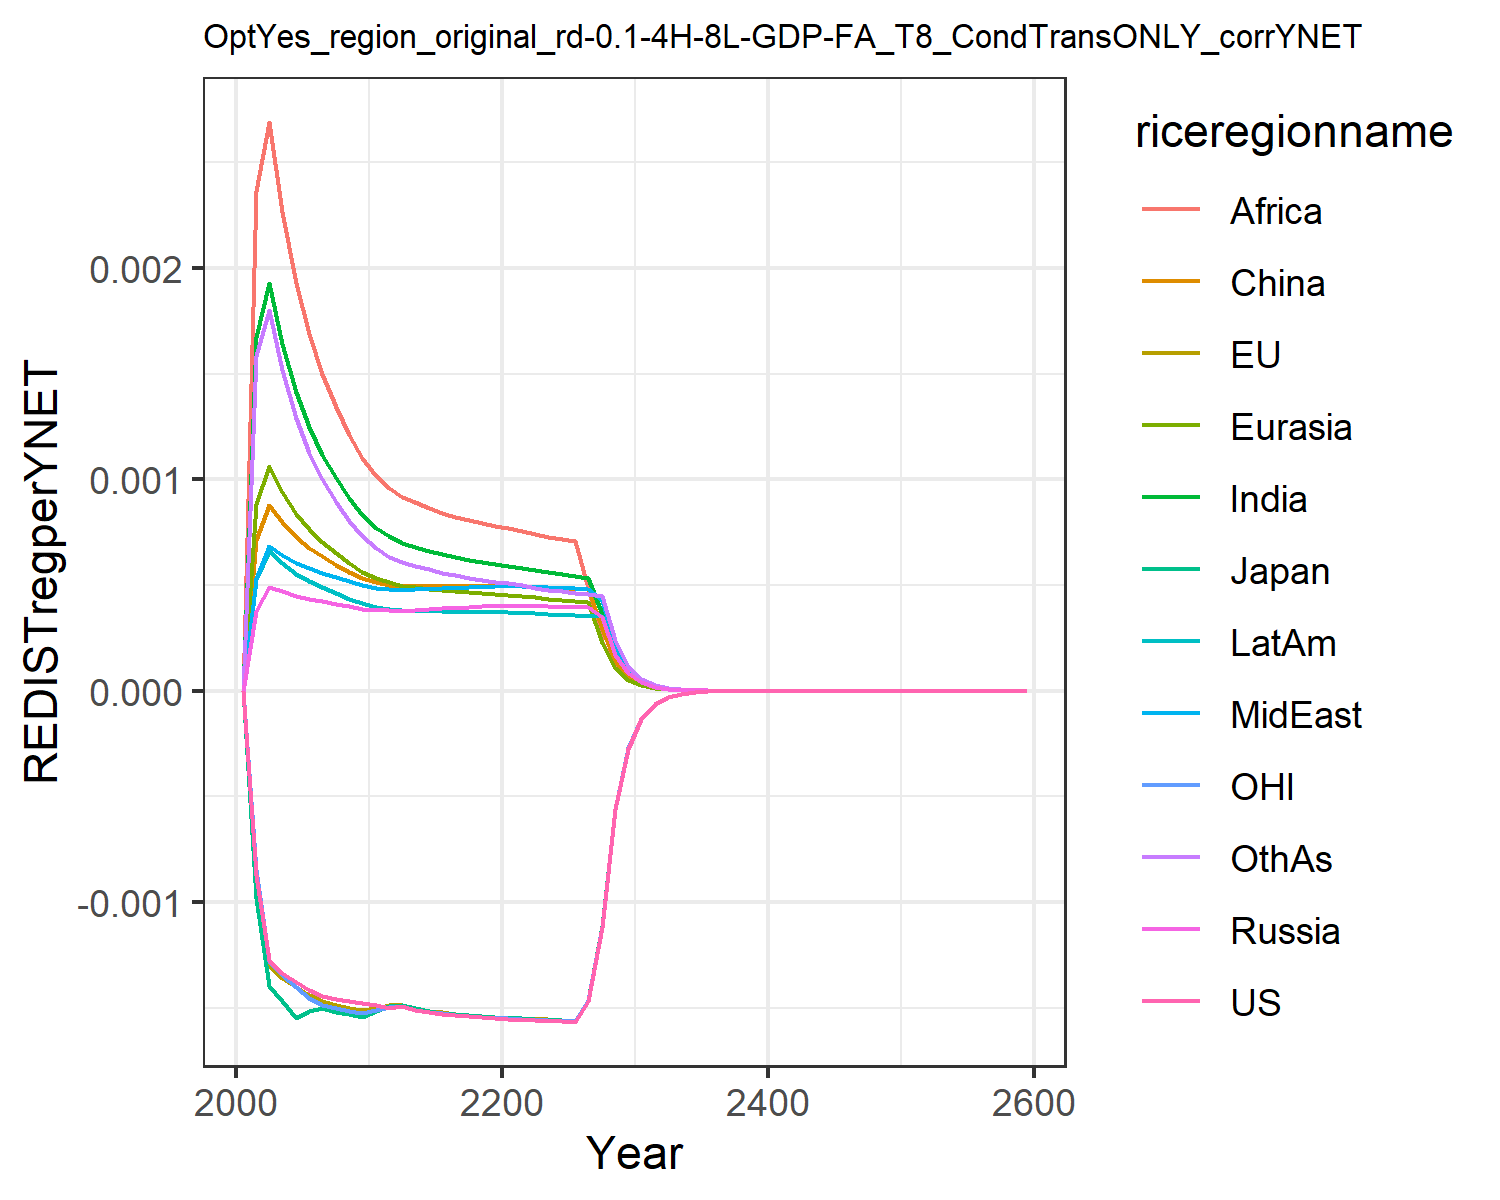

Data behind this chart, as committed beside it:
0.0, 0.0, 0.0, 0.0, 0.0, 0.0, 0.0, 0.0, 0.0, 0.0, 0.0, 0.0
-0.0008697, -0.0008924, -0.00098, 0.0003749, 0.000881, 0.0007122, 0.001671, 0.0005304, 0.002363, 0.0005299, -0.0008464, 0.001583
-0.001275, -0.001297, -0.001398, 0.0004918, 0.001062, 0.0008803, 0.001927, 0.0006834, 0.002689, 0.0006613, -0.001278, 0.0018
-0.001336, -0.001358, -0.00147, 0.0004704, 0.0009407, 0.0007985, 0.001641, 0.0006434, 0.002264, 0.0006048, -0.001347, 0.001515
-0.001378, -0.001399, -0.001547, 0.0004489, 0.0008378, 0.0007269, 0.001411, 0.0006053, 0.001927, 0.0005542, -0.001404, 0.001288
-0.001415, -0.00144, -0.001515, 0.0004353, 0.0007634, 0.0006759, 0.001246, 0.0005795, 0.001686, 0.0005181, -0.001453, 0.001126
-0.001443, -0.001469, -0.001502, 0.0004246, 0.0007041, 0.0006353, 0.001117, 0.0005589, 0.0015, 0.0004889, -0.001487, 0.001
-0.001456, -0.001486, -0.001518, 0.0004121, 0.0006497, 0.0005966, 0.001004, 0.000537, 0.00134, 0.0004606, -0.001502, 0.0008923
-0.001467, -0.0015, -0.001531, 0.0004002, 0.0006028, 0.0005629, 0.0009107, 0.0005167, 0.001208, 0.0004354, -0.001513, 0.0008034
-0.001476, -0.001512, -0.001542, 0.0003887, 0.0005623, 0.0005337, 0.0008319, 0.0004981, 0.001098, 0.000413, -0.001523, 0.0007295
-0.001488, -0.0015, -0.001516, 0.0003806, 0.0005311, 0.0005118, 0.0007711, 0.0004847, 0.001014, 0.000396, -0.001509, 0.0006726
-0.001503, -0.001489, -0.001493, 0.0003794, 0.0005123, 0.0004991, 0.0007305, 0.0004807, 0.0009567, 0.0003875, -0.001496, 0.0006327
-0.001493, -0.001486, -0.001485, 0.0003778, 0.0004967, 0.0004952, 0.0006995, 0.0004766, 0.0009159, 0.0003799, -0.001493, 0.0006071
-0.00151, -0.001502, -0.001502, 0.0003822, 0.0004897, 0.0004967, 0.0006809, 0.0004802, 0.0008905, 0.0003788, -0.001508, 0.0005908
-0.00152, -0.001513, -0.001514, 0.0003856, 0.0004823, 0.0004961, 0.0006627, 0.0004825, 0.0008652, 0.000377, -0.001519, 0.000574
-0.001528, -0.001521, -0.001522, 0.0003888, 0.0004756, 0.0004952, 0.0006461, 0.0004845, 0.0008421, 0.0003752, -0.001526, 0.0005586
-0.001534, -0.001528, -0.001529, 0.0003919, 0.0004698, 0.0004947, 0.0006318, 0.0004865, 0.0008221, 0.0003738, -0.001533, 0.0005452
-0.001539, -0.001534, -0.001534, 0.0003952, 0.0004651, 0.0004948, 0.0006196, 0.0004888, 0.0008053, 0.0003729, -0.001538, 0.0005337
-0.001543, -0.001539, -0.001539, 0.0003988, 0.0004615, 0.0004956, 0.0006094, 0.0004915, 0.0007914, 0.0003726, -0.001543, 0.000524
-0.001547, -0.001544, -0.001544, 0.0004026, 0.000459, 0.0004972, 0.0006011, 0.0004947, 0.0007802, 0.0003729, -0.001547, 0.0005161
-0.001551, -0.001547, -0.001547, 0.0004037, 0.0004546, 0.0004967, 0.000592, 0.0004961, 0.0007682, 0.0003719, -0.00155, 0.0005076
-0.001556, -0.001549, -0.00155, 0.0004022, 0.0004483, 0.0004936, 0.0005813, 0.0004951, 0.0007542, 0.0003693, -0.001553, 0.0004978
-0.001559, -0.001552, -0.001553, 0.0004002, 0.0004417, 0.00049, 0.0005699, 0.0004926, 0.0007417, 0.0003658, -0.001556, 0.0004876
-0.001561, -0.001555, -0.001555, 0.0003985, 0.0004356, 0.0004867, 0.0005594, 0.0004901, 0.0007293, 0.0003624, -0.001558, 0.0004784
-0.001564, -0.001558, -0.001558, 0.0003969, 0.0004302, 0.000484, 0.0005499, 0.0004876, 0.0007177, 0.0003593, -0.001561, 0.00047
-0.001566, -0.00156, -0.00156, 0.0003955, 0.0004253, 0.0004816, 0.0005414, 0.0004854, 0.0007072, 0.0003564, -0.001563, 0.0004626
-0.001467, -0.001462, -0.001462, 0.0003941, 0.0004208, 0.0004795, 0.0005336, 0.0004831, 0.000486, 0.0003537, -0.001465, 0.0004559
-0.001118, -0.001114, -0.001114, 0.0003491, 0.0002249, 0.0002943, 0.0003614, 0.0004268, 0.0002343, 0.0003514, -0.001116, 0.00045
-0.0005611, -0.0005595, -0.0005593, 0.0001688, 0.0001083, 0.0001421, 0.0001742, 0.0002063, 0.0001131, 0.0001772, -0.0005604, 0.0002375
-0.0002735, -0.0002728, -0.0002727, 8.16731398431903e-5, 5.222076435782961e-5, 6.867583460510564e-5, 8.409702549949533e-5, 9.985157126601091e-5, 5.4640338009657114e-5, 8.584525514357919e-5, -0.0002732, 0.0001149
-0.0001333, -0.000133, -0.000133, 3.955050212112856e-5, 2.5208121945802187e-5, 3.3235010756637066e-5, 4.0635873393393015e-5, 4.835915034313742e-5, 2.6431204055438028e-5, 4.1616238833929057e-5, -0.0001332, 5.564028806421625e-5
-6.496032356587655e-5, -6.489274914217656e-5, -6.486165213082395e-5, 1.916596006696457e-5, 1.218095717360409e-5, 1.6099746530272e-5, 1.9653866133606378e-5, 2.3437767523009767e-5, 1.2797342622286736e-5, 2.0186875102097512e-5, -6.496739999814773e-5, 2.6966420963057357e-5
-3.1674374978381626e-5, -3.165127718968543e-5, -3.163483054526657e-5, 9.293603889836436e-6, 5.891438087352093e-6, 7.805877973549606e-6, 9.513804048434462e-6, 1.136672040516711e-5, 6.201241958356579e-6, 9.797353864511752e-6, -3.168441685014225e-5, 1.3078834322122299e-5
-1.5446053934944226e-5, -1.5438287762242647e-5, -1.5429651682684376e-5, 4.5090505104378085e-6, 2.8518074144903588e-6, 3.7877557685990366e-6, 4.608839208450162e-6, 5.5157983011350936e-6, 3.007202390319651e-6, 4.7572772848755326e-6, -1.5453201781959274e-5, 6.347426648065833e-6
-7.532867734533653e-6, -7.5303886676805296e-6, -7.525904158650612e-6, 2.1888489553984065e-6, 1.3814716076402327e-6, 1.8393570353787739e-6, 2.234223983026946e-6, 2.6779984113142927e-6, 1.4592830795153853e-6, 2.310983928753615e-6, -7.537157800188492e-6, 3.0823462806546623e-6
-3.6738828038468454e-6, -3.6731903701749134e-6, -3.670881225706661e-6, 1.0629969021720565e-6, 6.6968217670394e-7, 8.938046530827727e-7, 1.0837513862666855e-6, 1.3008222948151416e-6, 7.085656535220527e-7, 1.1230656073403685e-6, -3.6762818403456484e-6, 1.4975974680040016e-6
-1.7918764459465283e-6, -1.7917508538115597e-6, -1.7905699364810508e-6, 5.16458509619974e-7, 3.249072529072734e-7, 4.3459322464081534e-7, 5.259851235566296e-7, 6.321361369205622e-7, 3.4423725469292156e-7, 5.459756035825059e-7, -1.7931696105540999e-6, 7.279742680982435e-7
-8.739809966626447e-7, -8.740091527735666e-7, -8.734086792662879e-7, 2.510676121293017e-7, 1.5766164477932267e-7, 2.1142723529111631e-7, 2.554076243241789e-7, 3.0730498615942964e-7, 1.673232582564407e-7, 2.6550859402556095e-7, -8.746629096562006e-7, 3.540167475378069e-7
-4.263032598447878e-7, -4.263553184712901e-7, -4.260514706636815e-7, 1.2205528034084455e-7, 7.659990187709334e-8, 1.0291955294522515e-7, 1.2408053008528664e-7, 1.4944765280989324e-7, 8.137239606316962e-8, 1.2915167785371856e-7, -4.266576631558407e-7, 1.722265369227208e-7
-2.0794786769004288e-7, -2.0798986063582334e-7, -2.078367497558298e-7, 5.9409017861884216e-8, 3.720816104474014e-8, 5.0119797096454043e-8, 6.031128375591929e-8, 7.270023496170626e-8, 3.958519906231442e-8, 6.284386940165067e-8, -2.0813015575928537e-7, 8.381907484299723e-8
-1.0144418446066607e-7, -1.0147190602652277e-7, -1.0139502545160802e-7, 2.8875369269632144e-8, 1.8130787465289975e-8, 2.441748383842621e-8, 2.9316197781265755e-8, 3.537468421206827e-8, 1.9275412294452678e-8, 3.0598906943358584e-8, -1.0153721584215628e-7, 4.0807371405391105e-8
-3.4451920924830973e-7, -3.4463540227885065e-7, -3.443674968599056e-7, 9.785037736724181e-8, 6.115977563494675e-8, 8.285025565539549e-8, 9.929367543346118e-8, 1.1990633139743416e-7, 6.530307145849428e-8, 1.036707408144941e-7, -3.448476941400329e-7, 1.383778985285587e-7
-1.6804779002980386e-7, -1.6811413824673476e-7, -1.6798041550797142e-7, 4.762372412893704e-8, 2.9739882125161475e-8, 4.038765952425106e-8, 4.830356449052589e-8, 5.837310859004728e-8, 3.179875209807662e-8, 5.047298258921408e-8, -1.6821353773104916e-7, 6.740119578864154e-8
-8.197006780287464e-8, -8.20066817606506e-8, -8.194009070757289e-8, 2.3183016583002555e-8, 1.4465622933337924e-8, 1.96938278925948e-8, 2.350453385259138e-8, 2.8423108324901477e-8, 1.5488155500387644e-8, 2.4577311117938137e-8, -8.205335436683362e-8, 3.283745185093409e-8
-3.9983473306930266e-8, -4.000320353895874e-8, -3.997010955737862e-8, 1.1287393782912993e-8, 7.037964624220312e-9, 9.605625366013875e-9, 1.1440038829976365e-8, 1.3842340697662207e-8, 7.545555010672823e-9, 1.1969475039798394e-8, -4.0025178527415063e-8, 1.6001569271103845e-8
-1.9503302251967542e-8, -1.9513750449308973e-8, -1.949733246216058e-8, 5.496507278350753e-9, 3.424978266025142e-9, 4.6862334160203516e-9, 5.5692464063777206e-9, 6.742466264532789e-9, 3.6768372524428693e-9, 5.830081450781857e-9, -1.952412437777209e-8, 7.798988231907196e-9
-9.513447420403574e-9, -9.51890734510752e-9, -9.510774770447928e-9, 2.6769630631719467e-9, 1.66709078505412e-9, 2.286729597407085e-9, 2.7117470430921226e-9, 3.284673350849923e-9, 1.7920092550917891e-9, 2.8400568250571892e-9, -9.523817136783212e-9, 3.801794863065387e-9
-4.640551561115282e-9, -4.643375295105943e-9, -4.639352210364961e-9, 1.303929561430868e-9, 8.116004477371481e-10, 1.1160643197698639e-9, 1.32061854067498e-9, 1.6003808432658722e-9, 8.735354555112324e-10, 1.3836524829063267e-9, -4.645704688557468e-9, 1.8535605349833265e-9
-2.2636172752054233e-9, -2.265065575585608e-9, -2.263077708629186e-9, 6.352086961594257e-10, 3.9518342429426235e-10, 5.448023449097356e-10, 6.432408038150314e-10, 7.798417794470855e-10, 4.2588067243730486e-10, 6.741706615029199e-10, -2.266173308639414e-9, 9.038288809532104e-10
-1.1041751054699552e-9, -1.1049129519932037e-9, -1.103931708948981e-9, 3.0947404123077043e-10, 1.9245146358894995e-10, 2.6598472545880597e-10, 3.133509583055621e-10, 3.8004627303362164e-10, 2.0766142852582619e-10, 3.2851198054672215e-10, -1.1054408993221554e-9, 4.4077941721155286e-10
-5.386098857227697e-10, -5.389837050939824e-10, -5.384997749123993e-10, 1.5079014188165002e-10, 9.373529538485755e-11, 1.2987806623195047e-10, 1.5266646820390173e-10, 1.852288518431903e-10, 1.0126942286327844e-10, 1.600911282180413e-10, -5.392358550043015e-10, 2.1498439097437084e-10
-2.627314060580469e-10, -2.629199223095942e-10, -2.6268144109829606e-10, 7.347820006466671e-11, 4.5660279644275037e-11, 6.342644836733442e-11, 7.438854024756244e-11, 9.028566309578029e-11, 4.939126029656133e-11, 7.802154451909076e-11, -2.6304058935154825e-10, 1.0486691178839092e-10
-1.2815951715443751e-10, -1.2825421656291486e-10, -1.28136771894738e-10, 3.580776535430961e-11, 2.224447216375685e-11, 3.097812428864551e-11, 3.6250438635941933e-11, 4.401119860099937e-11, 2.4091641017984346e-11, 3.802681326843266e-11, -1.2831206997319068e-10, 5.115779488414529e-11
-6.251595283342693e-11, -6.2563367822676e-11, -6.250556392173292e-11, 1.7451218817994698e-11, 1.0837995003860517e-11, 1.513161260115094e-11, 1.766692423298925e-11, 2.1455491826780927e-11, 1.1752300163555978e-11, 1.853491635038026e-11, -6.25911540119077e-11, 2.4958772345989726e-11
-3.0495228882429333e-11, -3.0518902531780555e-11, -3.04904672097652e-11, 8.505525729281885e-12, 5.280982835989003e-12, 7.391905352750999e-12, 8.610832105542713e-12, 1.0460238696197878e-11, 5.733446131486446e-12, 9.034707967987227e-12, -3.0532269685325375e-11, 1.2177814171143473e-11
-1.4875580811709174e-11, -1.4887372350882973e-11, -1.4873390495611424e-11, 4.145727307283388e-12, 2.5734493961791523e-12, 3.6113104466542993e-12, 4.197224827520281e-12, 5.099995984948e-12, 2.797315897973284e-12, 4.4041097555667686e-12, -1.489381271344685e-11, 5.942198778490216e-12
-7.256328062477566e-12, -7.262189135742908e-12, -7.255316835130216e-12, 2.0207940741363688e-12, 1.2541459147876592e-12, 1.7644406123624431e-12, 2.046016270583276e-12, 2.486684826419006e-12, 1.3648882866533644e-12, 2.146943601727502e-12, -7.2652965294232475e-12, 2.899706310248642e-12
-3.539653820814894e-12, -3.5425619095656152e-12, -3.5391852114608617e-12, 9.850606582948343e-13, 6.11235970735755e-13, 8.62144313049314e-13, 9.974308466292576e-13, 1.212528976642862e-12, 6.660084417864164e-13, 1.0466459438147274e-12, -3.544063155570046e-12, 1.4151009542171835e-12
-1.7266548833187491e-12, -1.7280955575164159e-12, -1.7264369085474627e-12, 4.801993011920688e-13, 2.9791701080710904e-13, 4.2128967679254515e-13, 4.862737023144638e-13, 5.912647706861034e-13, 3.2500264773166724e-13, 5.102628635155145e-13, -1.7288217206689012e-12, 6.906296494772414e-13
-8.422696205932731e-13, -8.42982375078786e-13, -8.421678470682026e-13, 2.3409705543283567e-13, 1.4521273509854492e-13, 2.0587665682142872e-13, 2.370831688887839e-13, 2.8832918241405964e-13, 1.5860481311295664e-13, 2.4877209064328805e-13, -8.433340186328683e-13, 3.370741386516904e-13
